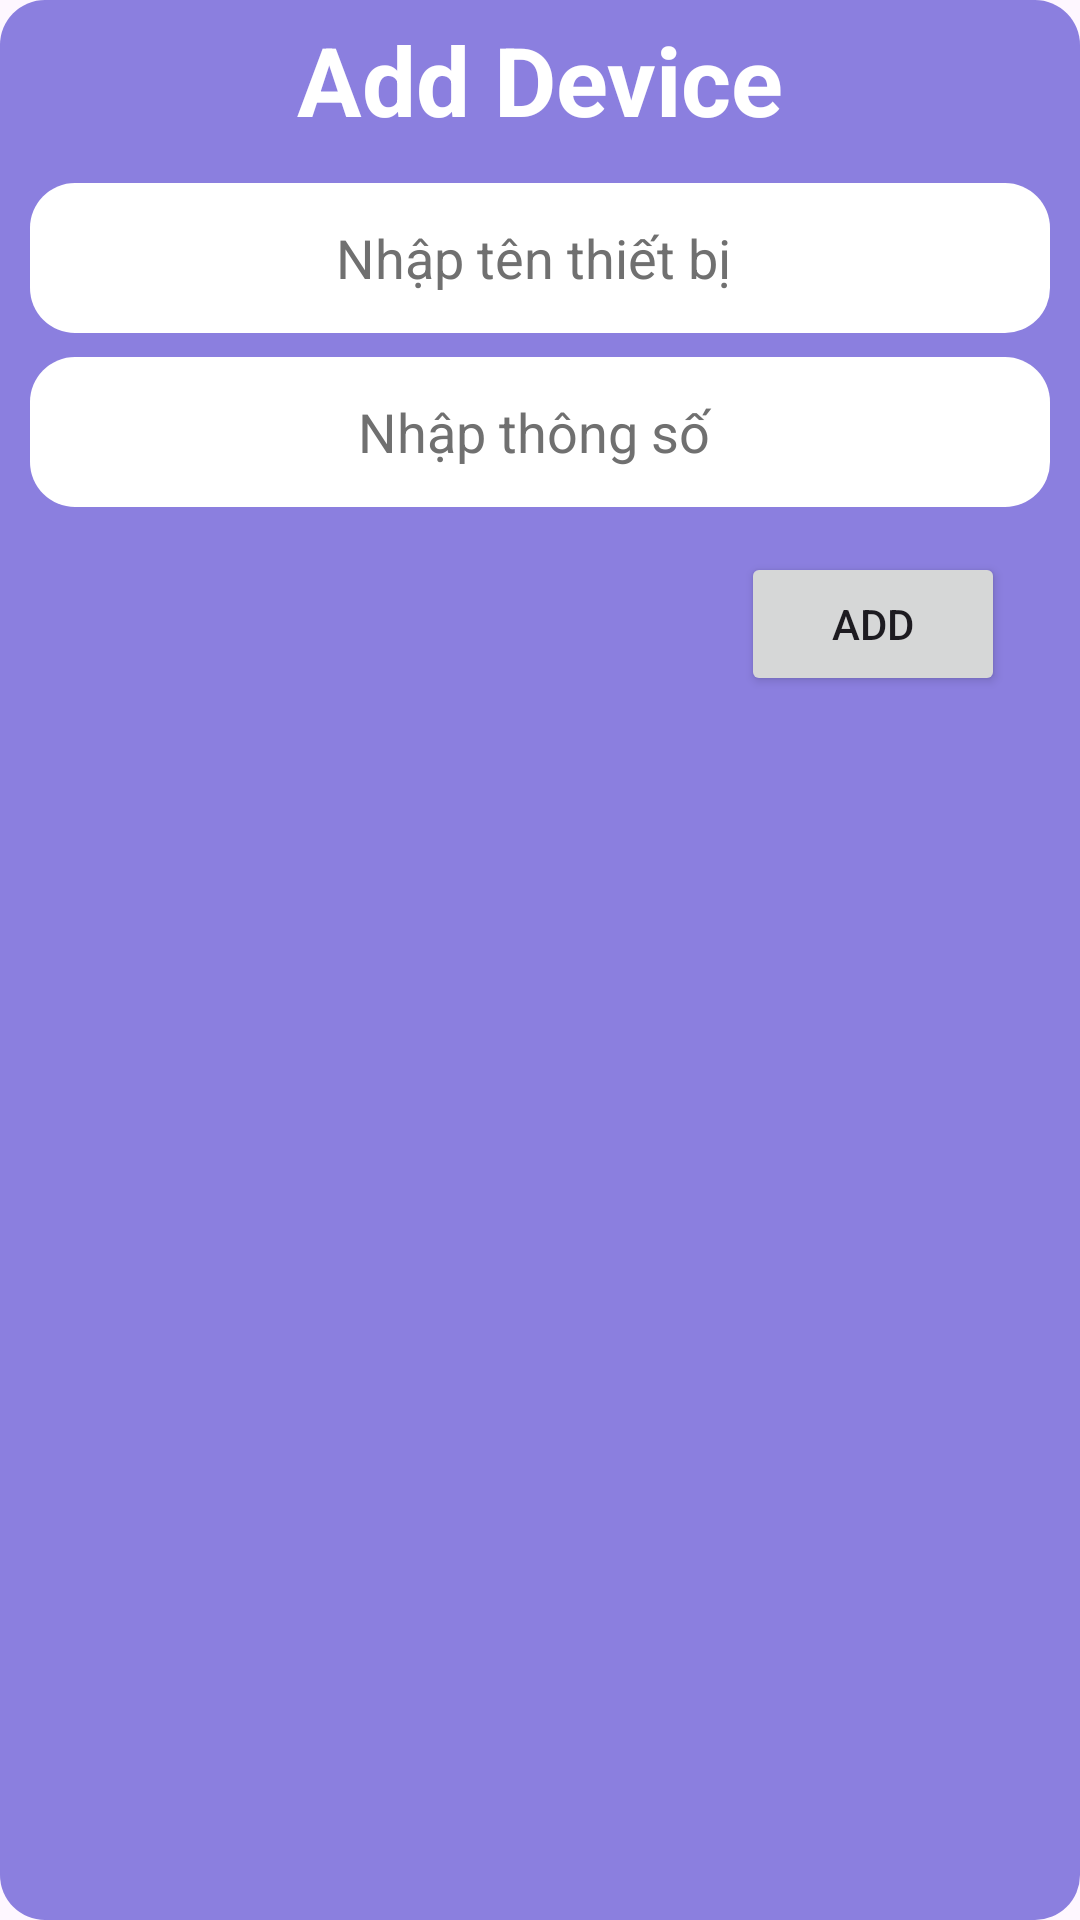

This screen was rendered from an Android layout file. Write that file and the resources it references.
<!-- AndroidManifest.xml: application theme AppTheme -->
<!-- res/layout/add_device_layout.xml -->
<?xml version="1.0" encoding="utf-8"?>
<LinearLayout xmlns:android="http://schemas.android.com/apk/res/android"
    android:layout_width="match_parent"
    android:layout_height="wrap_content"
    android:background="@drawable/add_background"
    android:orientation="vertical">

    <TextView
        android:id="@+id/txtNameDevice"
        android:layout_width="match_parent"
        android:layout_height="wrap_content"
        android:gravity="center"
        android:padding="5sp"
        android:text="Add Device"
        android:textColor="@color/white"
        android:textSize="32sp"
        android:textStyle="bold" />

    <EditText
        android:id="@+id/edtNameDevice"
        android:layout_width="match_parent"
        android:layout_height="50dp"
        android:background="@drawable/background_edit_add"
        android:ems="10"
        android:inputType="text"
        android:hint="Nhập tên thiết bị "
        android:textColorHint="#707070"
        android:gravity="center"
        android:textColor="#707070"
        android:layout_marginTop="8dp"
        android:layout_marginStart="10sp"
        android:layout_marginEnd="10sp"/>

    <EditText
        android:id="@+id/edtInfo"
        android:layout_width="match_parent"
        android:layout_height="50dp"
        android:background="@drawable/background_edit_add"
        android:ems="10"
        android:inputType="text"
        android:hint="Nhập thông số "
        android:textColorHint="#707070"
        android:gravity="center"
        android:textColor="#707070"
        android:layout_marginTop="8dp"
        android:layout_marginStart="10sp"
        android:layout_marginEnd="10sp"/>

    <RelativeLayout
        android:layout_width="match_parent"
        android:layout_height="wrap_content"
        android:orientation="horizontal"
        android:padding="15sp">


        <Button
            android:id="@+id/btnAddDevice2"
            android:layout_width="wrap_content"
            android:layout_height="wrap_content"
            android:layout_alignParentEnd="true"
            android:layout_marginEnd="10dp"
            android:text="ADD" />
    </RelativeLayout>

</LinearLayout>
<!-- resources referenced by this layout -->
<resources>
  <color name="white">#FFFFFFFF</color>
  <!-- drawable add_background (drawable) -->
  <?xml version="1.0" encoding="utf-8"?>
  <selector xmlns:android="http://schemas.android.com/apk/res/android">
  <item>
      <shape android:shape="rectangle" >
          <solid android:color="#8B7FDF" />
          <corners android:radius="15dp"/>
      </shape>
  </item>
  </selector>
  <!-- drawable background_edit_add (drawable) -->
  <?xml version="1.0" encoding="utf-8"?>
  <selector xmlns:android="http://schemas.android.com/apk/res/android">
      <item>
          <shape android:shape="rectangle" >
              <solid android:color="#FFFFFF" />
              <corners android:radius="15dp"/>
          </shape>
      </item>
  </selector>
  <style name="AppTheme" parent="Theme.Material3.DayNight.NoActionBar">
          
          
          <item name="android:statusBarColor">@color/bg_weather</item>
      </style>
  <color name="bg_weather">#5BBCFF</color>
</resources>
